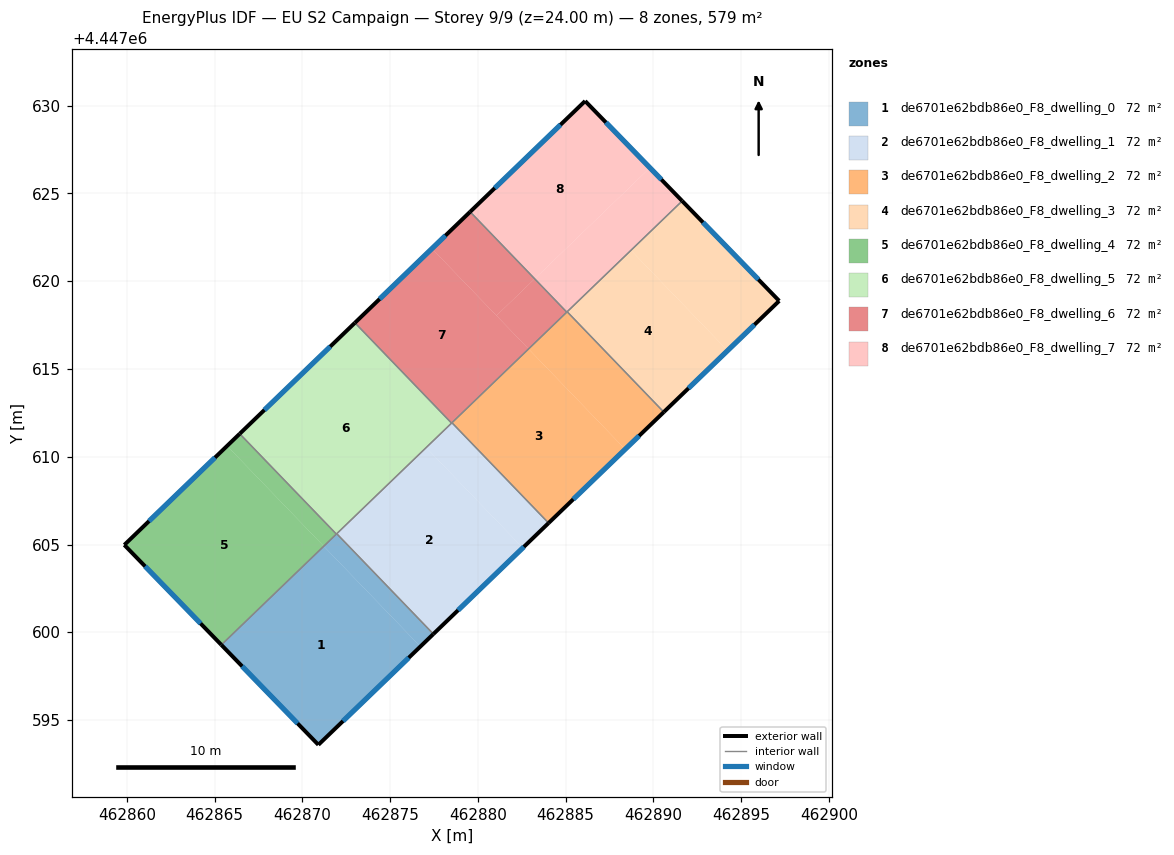
=== STOREY PLAN SPEC (per zone: floor XY polygon, exterior-wall plan segments, windows/doors) ===
zone 1: de6701e62bdb86e0_F8_dwelling_0  (72.3 m²)
  floor: (462871.22, 4447604.90) (462876.73, 4447599.19) (462870.91, 4447593.59) (462865.39, 4447599.29)
  floor: (462871.96, 4447605.62) (462877.47, 4447599.90) (462876.73, 4447599.19) (462871.22, 4447604.91)
  exterior wall: (462870.91, 4447593.59) – (462877.47, 4447599.90)  [9.1 m]
    window: (462872.32, 4447594.94) – (462876.06, 4447598.55)  [8.9 m²]
  exterior wall: (462865.39, 4447599.29) – (462870.91, 4447593.59)  [7.9 m]
    window: (462866.57, 4447598.07) – (462869.73, 4447594.81)  [7.8 m²]
  interior walls: 3
zone 2: de6701e62bdb86e0_F8_dwelling_1  (72.3 m²)
  floor: (462877.06, 4447610.52) (462882.56, 4447604.81) (462877.47, 4447599.90) (462871.96, 4447605.62)
  floor: (462878.52, 4447611.94) (462884.03, 4447606.23) (462882.56, 4447604.81) (462877.06, 4447610.52)
  exterior wall: (462877.47, 4447599.90) – (462884.03, 4447606.23)  [9.1 m]
    window: (462878.87, 4447601.26) – (462882.62, 4447604.87)  [8.9 m²]
  interior walls: 4
zone 3: de6701e62bdb86e0_F8_dwelling_2  (72.3 m²)
  floor: (462882.89, 4447616.14) (462888.39, 4447610.43) (462884.03, 4447606.23) (462878.52, 4447611.94)
  floor: (462885.09, 4447618.26) (462890.59, 4447612.55) (462888.39, 4447610.43) (462882.89, 4447616.14)
  exterior wall: (462884.03, 4447606.23) – (462890.59, 4447612.55)  [9.1 m]
    window: (462885.43, 4447607.58) – (462889.19, 4447611.19)  [8.9 m²]
  interior walls: 4
zone 4: de6701e62bdb86e0_F8_dwelling_3  (72.3 m²)
  floor: (462888.72, 4447621.76) (462894.23, 4447616.05) (462890.59, 4447612.55) (462885.09, 4447618.26)
  floor: (462891.64, 4447624.57) (462897.17, 4447618.88) (462894.23, 4447616.05) (462888.72, 4447621.76)
  exterior wall: (462897.17, 4447618.88) – (462891.64, 4447624.57)  [7.9 m]
    window: (462895.98, 4447620.10) – (462892.82, 4447623.35)  [7.8 m²]
  exterior wall: (462890.59, 4447612.55) – (462897.17, 4447618.88)  [9.1 m]
    window: (462892.00, 4447613.90) – (462895.76, 4447617.52)  [8.9 m²]
  interior walls: 2
zone 5: de6701e62bdb86e0_F8_dwelling_4  (72.3 m²)
  floor: (462865.72, 4447610.62) (462871.21, 4447604.92) (462865.38, 4447599.30) (462859.86, 4447604.98)
  floor: (462866.43, 4447611.31) (462871.94, 4447605.60) (462871.22, 4447604.91) (462865.72, 4447610.62)
  floor: (462871.21, 4447604.92) (462871.22, 4447604.90) (462865.39, 4447599.29) (462865.38, 4447599.30)
  exterior wall: (462859.86, 4447604.98) – (462865.39, 4447599.29)  [7.9 m]
    window: (462861.04, 4447603.76) – (462864.20, 4447600.50)  [7.8 m²]
  exterior wall: (462866.43, 4447611.31) – (462859.86, 4447604.98)  [9.1 m]
    window: (462865.02, 4447609.96) – (462861.27, 4447606.34)  [8.9 m²]
  interior walls: 2
zone 6: de6701e62bdb86e0_F8_dwelling_5  (72.3 m²)
  floor: (462873.00, 4447617.63) (462878.50, 4447611.92) (462871.94, 4447605.60) (462866.43, 4447611.31)
  exterior wall: (462873.00, 4447617.63) – (462866.43, 4447611.31)  [9.1 m]
    window: (462871.59, 4447616.28) – (462867.84, 4447612.67)  [8.9 m²]
  interior walls: 4
zone 7: de6701e62bdb86e0_F8_dwelling_6  (72.3 m²)
  floor: (462877.38, 4447621.86) (462882.89, 4447616.14) (462878.50, 4447611.92) (462873.00, 4447617.63)
  floor: (462879.56, 4447623.96) (462883.24, 4447620.14) (462881.06, 4447618.04) (462877.38, 4447621.86)
  floor: (462883.24, 4447620.14) (462885.07, 4447618.24) (462882.89, 4447616.14) (462881.06, 4447618.04)
  exterior wall: (462879.56, 4447623.96) – (462873.00, 4447617.63)  [9.1 m]
    window: (462878.15, 4447622.60) – (462874.40, 4447618.99)  [8.9 m²]
  interior walls: 4
zone 8: de6701e62bdb86e0_F8_dwelling_7  (72.3 m²)
  floor: (462886.11, 4447630.27) (462889.80, 4447626.47) (462883.24, 4447620.14) (462879.56, 4447623.96)
  floor: (462889.80, 4447626.47) (462891.64, 4447624.57) (462885.07, 4447618.24) (462883.24, 4447620.14)
  exterior wall: (462891.64, 4447624.57) – (462886.11, 4447630.27)  [7.9 m]
    window: (462890.46, 4447625.79) – (462887.30, 4447629.05)  [7.8 m²]
  exterior wall: (462886.11, 4447630.27) – (462879.56, 4447623.96)  [9.1 m]
    window: (462884.71, 4447628.92) – (462880.96, 4447625.31)  [8.9 m²]
  interior walls: 3

=== DERIVED (storey summary) ===
Building: EU S2 Campaign
Storey: 9 of 9  (floor level z = 24.00 m)
Storey gross floor area: 578.5 m²
Zones on this storey: 8
  - de6701e62bdb86e0_F8_dwelling_0: floor 72.3 m²; exterior wall 17.0 m (51.1 m²); 2 window(s) 16.7 m²; WWR 32.7%
  - de6701e62bdb86e0_F8_dwelling_1: floor 72.3 m²; exterior wall 9.1 m (27.3 m²); 1 window(s) 8.9 m²; WWR 32.7%
  - de6701e62bdb86e0_F8_dwelling_2: floor 72.3 m²; exterior wall 9.1 m (27.3 m²); 1 window(s) 8.9 m²; WWR 32.7%
  - de6701e62bdb86e0_F8_dwelling_3: floor 72.3 m²; exterior wall 17.1 m (51.2 m²); 2 window(s) 16.7 m²; WWR 32.7%
  - de6701e62bdb86e0_F8_dwelling_4: floor 72.3 m²; exterior wall 17.1 m (51.2 m²); 2 window(s) 16.7 m²; WWR 32.7%
  - de6701e62bdb86e0_F8_dwelling_5: floor 72.3 m²; exterior wall 9.1 m (27.3 m²); 1 window(s) 8.9 m²; WWR 32.7%
  - de6701e62bdb86e0_F8_dwelling_6: floor 72.3 m²; exterior wall 9.1 m (27.3 m²); 1 window(s) 8.9 m²; WWR 32.7%
  - de6701e62bdb86e0_F8_dwelling_7: floor 72.3 m²; exterior wall 17.0 m (51.1 m²); 2 window(s) 16.7 m²; WWR 32.7%
Zone adjacency (shared interzone walls):
  - de6701e62bdb86e0_F8_dwelling_0 ↔ de6701e62bdb86e0_F8_dwelling_1
  - de6701e62bdb86e0_F8_dwelling_0 ↔ de6701e62bdb86e0_F8_dwelling_4
  - de6701e62bdb86e0_F8_dwelling_0 ↔ de6701e62bdb86e0_F8_dwelling_5
  - de6701e62bdb86e0_F8_dwelling_1 ↔ de6701e62bdb86e0_F8_dwelling_2
  - de6701e62bdb86e0_F8_dwelling_1 ↔ de6701e62bdb86e0_F8_dwelling_5
  - de6701e62bdb86e0_F8_dwelling_1 ↔ de6701e62bdb86e0_F8_dwelling_6
  - de6701e62bdb86e0_F8_dwelling_2 ↔ de6701e62bdb86e0_F8_dwelling_3
  - de6701e62bdb86e0_F8_dwelling_2 ↔ de6701e62bdb86e0_F8_dwelling_6
  - de6701e62bdb86e0_F8_dwelling_2 ↔ de6701e62bdb86e0_F8_dwelling_7
  - de6701e62bdb86e0_F8_dwelling_3 ↔ de6701e62bdb86e0_F8_dwelling_7
  - de6701e62bdb86e0_F8_dwelling_4 ↔ de6701e62bdb86e0_F8_dwelling_5
  - de6701e62bdb86e0_F8_dwelling_5 ↔ de6701e62bdb86e0_F8_dwelling_6
  - de6701e62bdb86e0_F8_dwelling_6 ↔ de6701e62bdb86e0_F8_dwelling_7